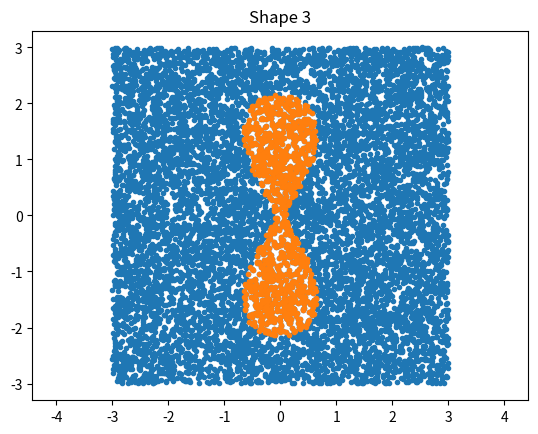

This figure's Python source:
import numpy as np
import matplotlib.pyplot as plt

def ex1():
    def a(a,b):
        N = 1000
        n = 0
        for i in range(N):
            x = np.random.uniform()
            if x >= a and x <= b:
                n += 1
        print(n/N)
    a(0.37,0.82)

def ex3():
    def method1(d,r,N):
        R = 2*r
        X = np.random.uniform(-R/2,R/2,size = (d,N))

        # inmultire cu 1 pentru a obtine numar din expresie true/false
        n = np.sum(1*(np.linalg.norm(X,axis=0) <= r))

        P = n/N
        volume = P * R ** d
        print("Volume of ",d,"D ball with r = ",r,": ",volume,sep='') 

        # plt.figure()
        # plt.axis('equal')
        # plt.plot(X[0,:],X[1,:],'.')

        # indicii unde norma e mai mica decat r
        ind = np.where(np.linalg.norm(X,axis=0) <= r)
        # plt.plot(X[0,ind],X[1,ind],'C1. ')

        # plt.show()

    for i in range(2,10):
        method1(i,1,10)


def ex6():
    def method1():
        center = (0,0)
                
        plt.figure()
        plt.xlim([-1,1])
        plt.ylim([-1,1])
        plt.axis('equal')
        plt.title('Shape 1')

        N = 1000
        for i in range(N):
            x = np.random.uniform(-1,1)
            y = np.random.uniform(-1,1)

            if x**2 + y**4 + 2*x*y - 1 <= 0:
                plt.plot(x,y,'.')

        plt.show()

    def method2():
        center = (0,0)
        a = 3
                
        plt.figure()
        plt.xlim([-1,1])
        plt.ylim([-1,1])
        plt.axis('equal')
        plt.title('Shape 2')

        N = 10000
        n = 0
        for i in range(N):
            x = np.random.uniform(-a,a)
            y = np.random.uniform(-a,a)

            if y**2 + x**2*np.cos(x) - 1 <= 0:
                n += 1   
                plt.plot(x,y,'.')

        P = n/N
        Area = P * (2*a)**2
        print("Area:",Area)
        plt.show()

    # more efficient
    def method3():
        plt.figure()
        plt.axis('equal')
        plt.title('Shape 3')

        a = 3

        f = lambda x,y: np.exp(x**2) + y**2 - 4 + 2.99*np.cos(y)

        N = 10000
        x = np.random.uniform(-a,a,size=N)
        y = np.random.uniform(-a,a,size=N)

        n = np.sum(1*(f(x,y)<= 0))

        P = n/N
        Area = P * (2*a)**2
        print("Area:",Area)

        plt.plot(x,y,'.')

        ind = np.where(f(x,y) <= 0)
        plt.plot(x[ind],y[ind],'.')        

        plt.show()

    method3()


ex6()